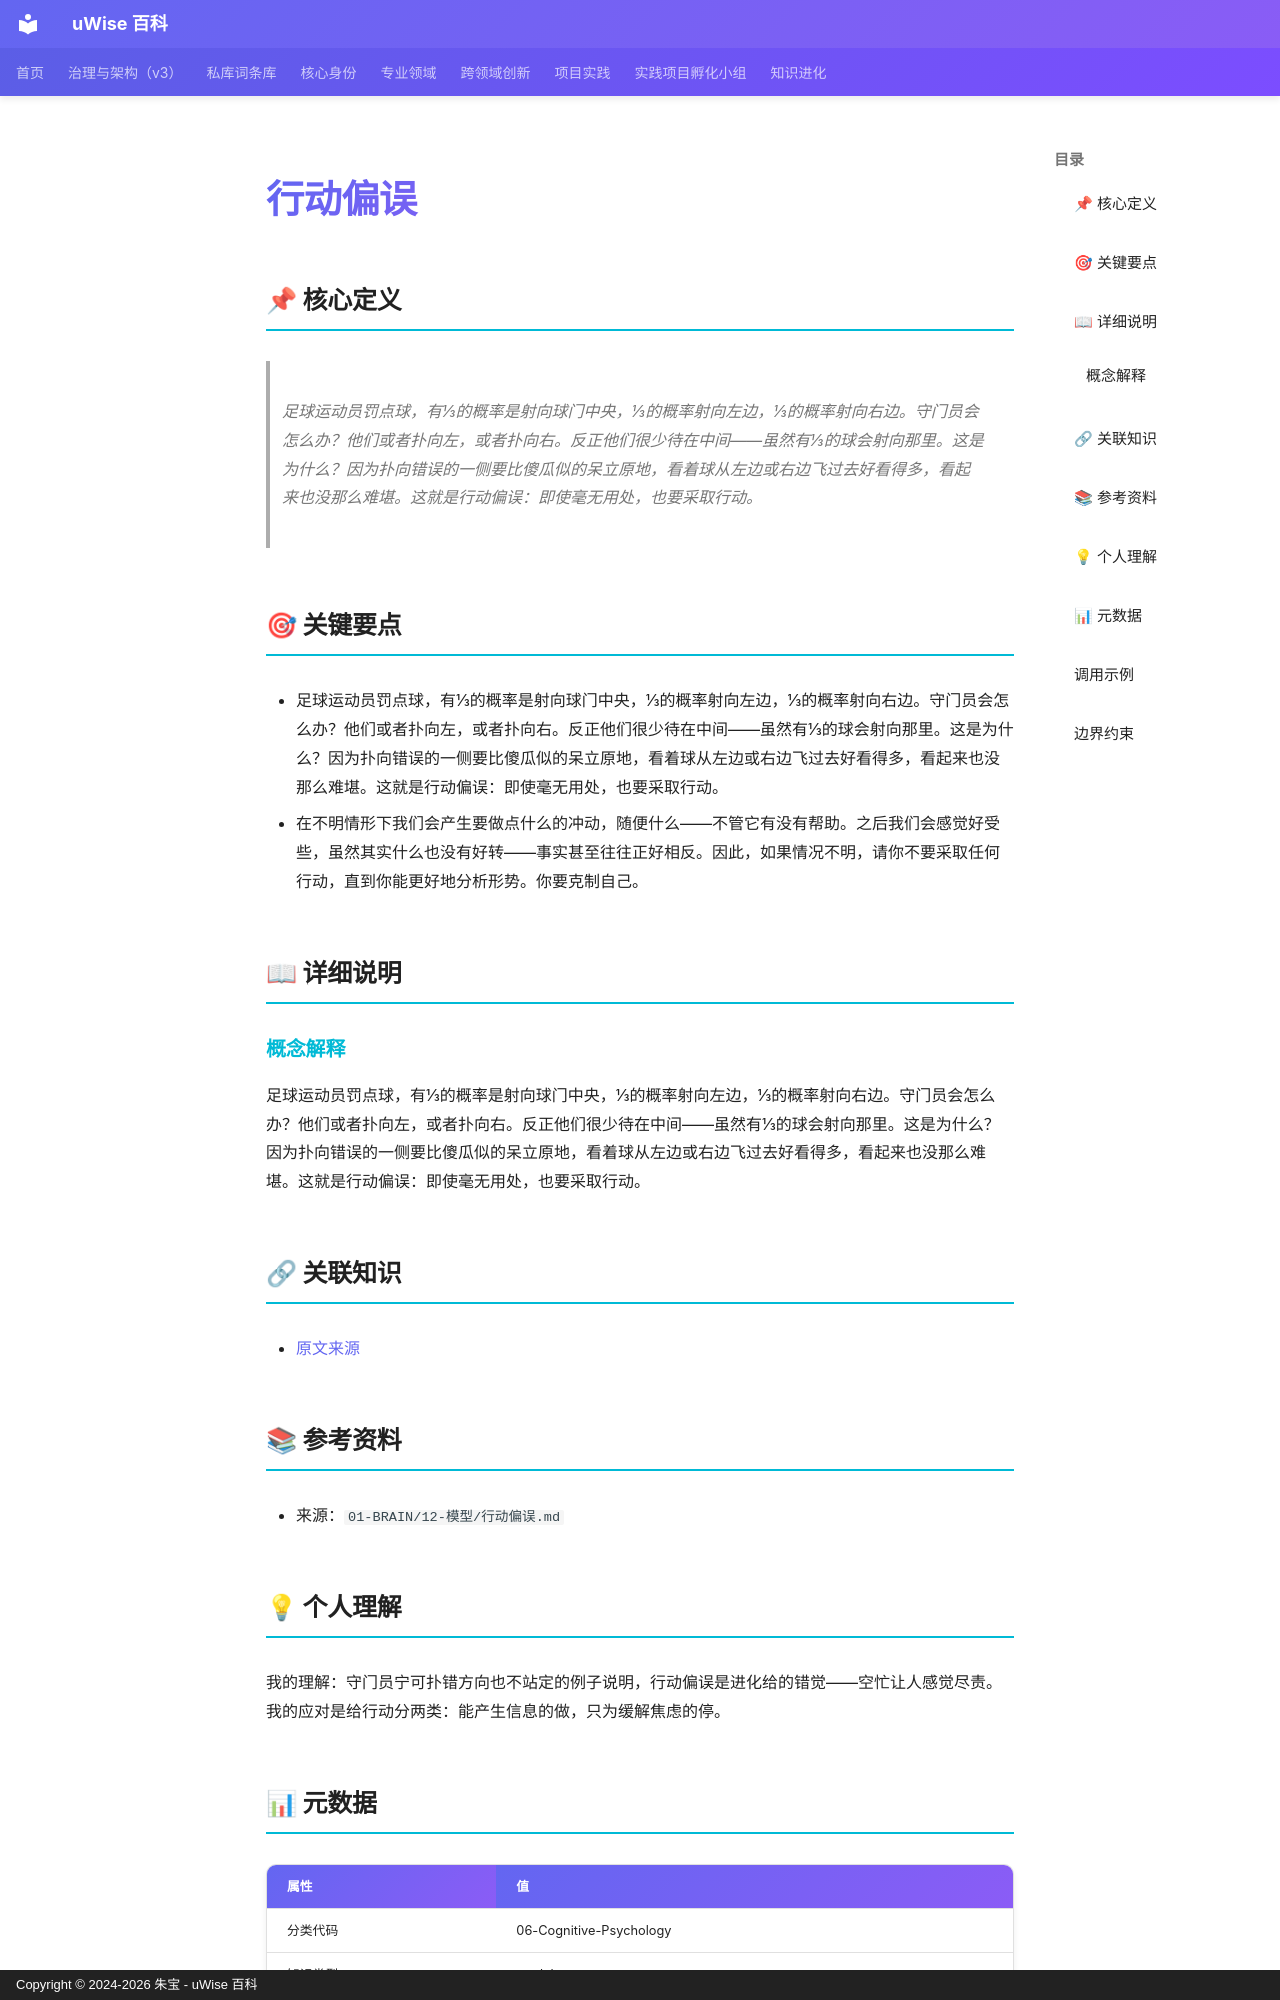

repository: zhubao315/uWise · page: vault-encyclopedia/entry-885dda0e/index.html · generator: mkdocs · copyright: Copyright © 2024-2026 朱宝 - uWise 百科

---
title: "行动偏误"
description: "足球运动员罚点球，有1/3的概率是射向球门中央，1/3的概率射向左边，1/3的概率射向右边。守门员会怎么办？他们或者扑向左，或者扑向右。反正他们很少待在中间——虽然有1/3的球会射向那里。这是为什么？因为扑向错误的一侧要比傻瓜似的呆立原地，看着球从左边或右边飞过去好看得多，看起来也没那么难堪。这就是行动偏误：即使毫无用处，也要采取行动。"
---

# 行动偏误

## 📌 核心定义

> 足球运动员罚点球，有1/3的概率是射向球门中央，1/3的概率射向左边，1/3的概率射向右边。守门员会怎么办？他们或者扑向左，或者扑向右。反正他们很少待在中间——虽然有1/3的球会射向那里。这是为什么？因为扑向错误的一侧要比傻瓜似的呆立原地，看着球从左边或右边飞过去好看得多，看起来也没那么难堪。这就是行动偏误：即使毫无用处，也要采取行动。

## 🎯 关键要点

- 足球运动员罚点球，有1/3的概率是射向球门中央，1/3的概率射向左边，1/3的概率射向右边。守门员会怎么办？他们或者扑向左，或者扑向右。反正他们很少待在中间——虽然有1/3的球会射向那里。这是为什么？因为扑向错误的一侧要比傻瓜似的呆立原地，看着球从左边或右边飞过去好看得多，看起来也没那么难堪。这就是行动偏误：即使毫无用处，也要采取行动。
- 在不明情形下我们会产生要做点什么的冲动，随便什么——不管它有没有帮助。之后我们会感觉好受些，虽然其实什么也没有好转——事实甚至往往正好相反。因此，如果情况不明，请你不要采取任何行动，直到你能更好地分析形势。你要克制自己。

## 📖 详细说明

### 概念解释
足球运动员罚点球，有1/3的概率是射向球门中央，1/3的概率射向左边，1/3的概率射向右边。守门员会怎么办？他们或者扑向左，或者扑向右。反正他们很少待在中间——虽然有1/3的球会射向那里。这是为什么？因为扑向错误的一侧要比傻瓜似的呆立原地，看着球从左边或右边飞过去好看得多，看起来也没那么难堪。这就是行动偏误：即使毫无用处，也要采取行动。


## 🔗 关联知识

- [原文来源](../entry-885dda0e/)

## 📚 参考资料

- 来源：`01-BRAIN/12-模型/行动偏误.md`

## 💡 个人理解

我的理解：守门员宁可扑错方向也不站定的例子说明，行动偏误是进化给的错觉——空忙让人感觉尽责。我的应对是给行动分两类：能产生信息的做，只为缓解焦虑的停。
